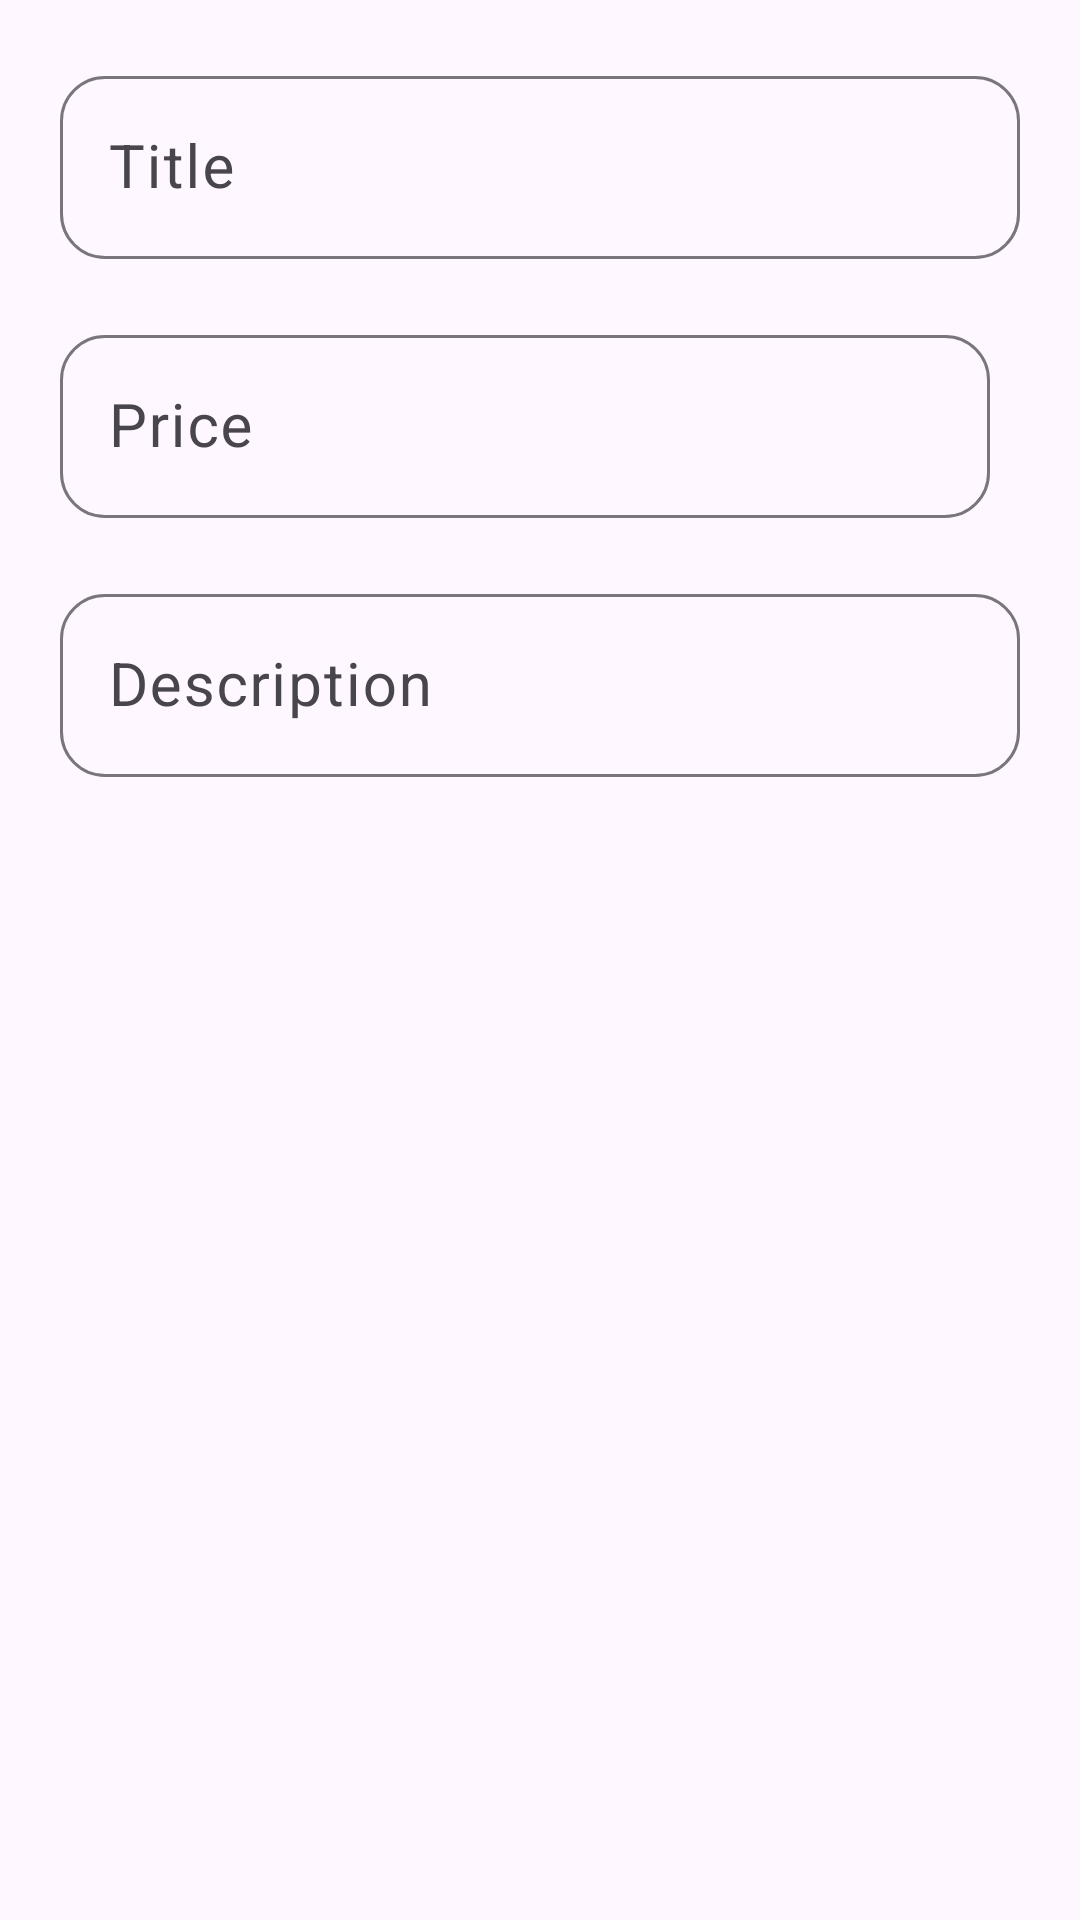

Here is an Android app screen rendered from its layout file. Give the layout XML and the strings, colors and styles it references.
<!-- AndroidManifest.xml: application theme Theme.SqlDatabase -->
<!-- res/layout/update_data_dialog.xml -->
<?xml version="1.0" encoding="utf-8"?>
<LinearLayout
    xmlns:android="http://schemas.android.com/apk/res/android"
    android:layout_width="match_parent"
    android:layout_height="match_parent">

    <LinearLayout
        android:layout_width="match_parent"
        android:layout_height="wrap_content"
        android:layout_marginHorizontal="20dp"
        android:orientation="vertical">

        <com.google.android.material.textfield.TextInputLayout
            android:layout_width="match_parent"
            android:layout_height="wrap_content"
            style="@style/My_custom_textField">

            <com.google.android.material.textfield.TextInputEditText
                android:id="@+id/updateTitle"
                android:layout_width="match_parent"
                android:layout_height="wrap_content"
                android:hint="@string/title"
                android:inputType="text"
                android:maxLines="1"
                android:textSize="20sp"/>

        </com.google.android.material.textfield.TextInputLayout>

        <com.google.android.material.textfield.TextInputLayout
            android:layout_width="match_parent"
            android:layout_height="wrap_content"
            android:layout_marginEnd="10dp"
            style="@style/My_custom_textField">

            <com.google.android.material.textfield.TextInputEditText
                android:id="@+id/updatePrice"
                android:layout_width="match_parent"
                android:layout_height="wrap_content"
                android:hint="@string/price"
                android:inputType="number"
                android:textSize="20sp"/>

        </com.google.android.material.textfield.TextInputLayout>

        <com.google.android.material.textfield.TextInputLayout
            android:layout_width="match_parent"
            android:layout_height="wrap_content"
            style="@style/My_custom_textField">

            <com.google.android.material.textfield.TextInputEditText
                android:id="@+id/updateDesc"
                android:layout_width="match_parent"
                android:layout_height="wrap_content"
                android:hint="@string/description"
                android:textSize="20sp"/>

        </com.google.android.material.textfield.TextInputLayout>

    </LinearLayout>
</LinearLayout>
<!-- resources referenced by this layout -->
<resources>
  <string name="description">Description</string>
  <string name="price">Price</string>
  <string name="title">Title</string>
  <style name="My_custom_textField">
          <item name="android:layout_marginTop">20dp</item>
          <item name="boxCornerRadiusTopStart">15dp</item>
          <item name="boxCornerRadiusTopEnd">15dp</item>
          <item name="boxCornerRadiusBottomStart">15dp</item>
          <item name="boxCornerRadiusBottomEnd">15dp</item>
      </style>
  <style name="Theme.SqlDatabase" parent="Theme.Material3.DayNight.NoActionBar">
  
      </style>
</resources>
